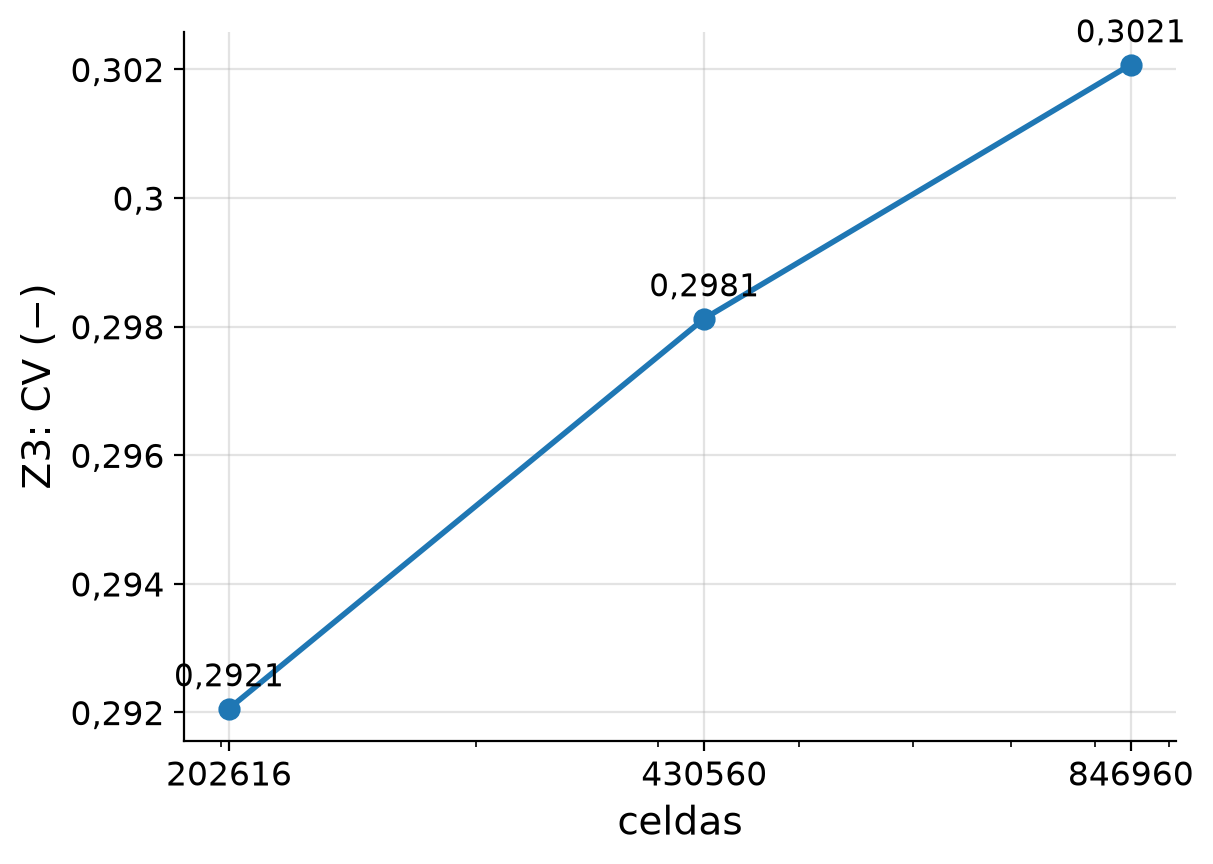

The data file committed next to this chart (first rows):
caso, celdas, CV
R3_04_gruesa, 202616, 0.2921
R3_02_caso2, 430560, 0.2981
R3_05_fina, 846960, 0.3021
